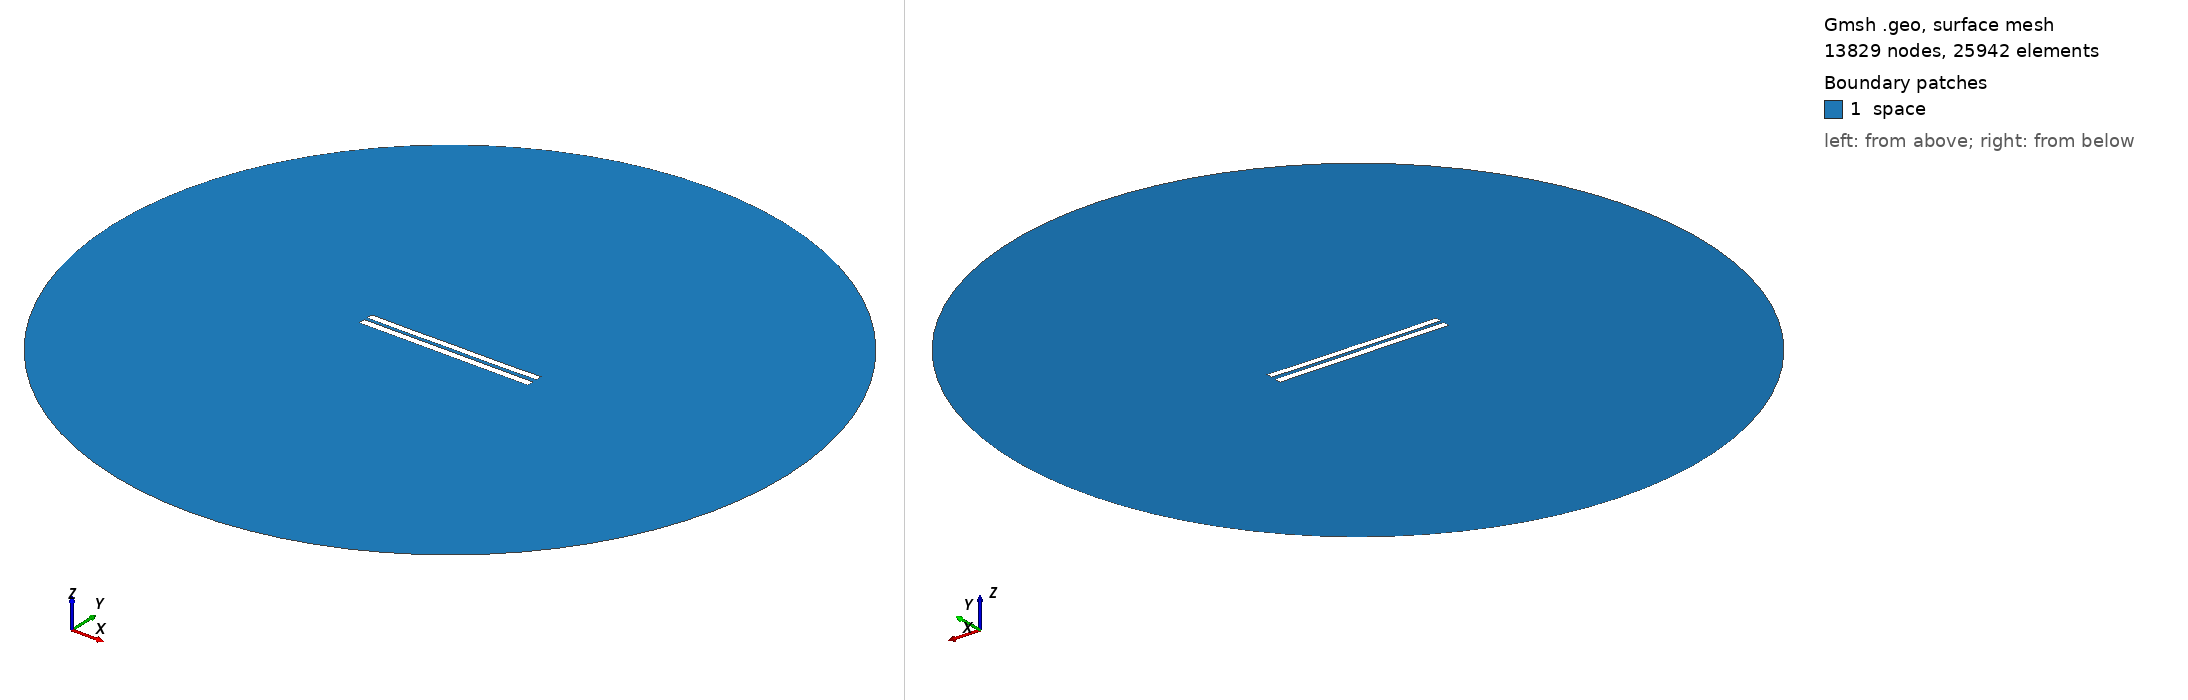

Gmsh geometry script, surface-meshed: 13829 nodes, 25942 surface elements. Boundary patches (legend numbers): 1 space. Left view from above one corner, right view from below the opposite corner. Legend entries are the model's physical surfaces. The drawing asked Gmsh for element sizes between 1% and 20% of the model's largest extent; the script's own settings can give other sizes.

=== 4912.geo (drawn) ===
//---------------------------------------
// Geometry kernel
//---------------------------------------

SetFactory("OpenCASCADE");



//---------------------------------------
// Parameters of the geometry
//---------------------------------------

// Overetch of the upper plate
overetch = 0.125;

// Distance between the plates
distance = 2.0;

// Discretization over the x axis (for the deformation)
nx = 50; 

// Length of the plate
L = 100 - overetch; 

// Number of modes
n = 4; 

// 1st mode coefficient
coeff(1) = 0.15;
beta(1) = 0.596864 * 3.1415926535 / L;

// 2nd mode coefficient
coeff(2) = -0.075;
beta(2) = 1.49418 * 3.1415926535 / L;

// 3rd mode coefficient
coeff(3) = 0.0;
beta(3) = 2.50025 * 3.1415926535 / L;

// 4th mode coefficient
coeff(4) = -0.075;
beta(4) = 3.49999 * 3.1415926535 / L;



//---------------------------------------
// Upper plate (deformed rectangle)
//---------------------------------------

// Coordiantes of the upper plate
xmin = -50;
xmax = 50 - overetch;

// Height of the upper plate
yheight = 4 - 2 * overetch;

// Indexes of the points
UpperID[] = {};
LowerID[] = {};
LeftID[] = {};
RightID[] = {};

// Point index
p = 1;

// Horizontal edges
For i In {1:nx}
    x = xmin + (i-1)*(xmax - xmin)/(nx-1);

    y_bottom = distance / 2 + overetch;
    For j In {1:n}
        C = (Cosh(beta(j)*L) + Cos(beta(j)*L)) / (Sinh(beta(j)*L) + Sin(beta(j)*L));
        y_bottom  = y_bottom + coeff(j) * (Cosh(beta(j)*(x+50)) - Cos(beta(j)*(x+50)) - C * (Sinh(beta(j)*(x+50)) - Sin(beta(j)*(x+50))));
    EndFor

    y_top = y_bottom + yheight;

    Point(p) = {x, y_top, 0, 1.0};
    UpperID[i] = p;
    p = p + 1;

    Point(p) = {x, y_bottom, 0, 1.0};
    LowerID[i] = p;
    p = p + 1;
EndFor

// Create point lists
UpperPts[] = {}; LowerPts[] = {};
For i In {1:nx}
  UpperPts[] += {UpperID[i]};
  LowerPts[] += {LowerID[i]};
EndFor

// Build splines
Spline(1) = {UpperPts[]};
Spline(2) = {LowerPts[]};
Line(3) = {LowerPts[nx-1], UpperPts[nx-1]};
Line(4) = {LowerPts[0], UpperPts[0]};

// Build the plane surface
Curve Loop(1) = {2, 3, -1, -4};
Plane Surface(1) = {1};



//---------------------------------------
// Lower plate (rectangle)
//---------------------------------------

// Vertices
Point(1001) = {-50, -1, 0, 1.0};
Point(1002) = { 50, -1, 0, 1.0};
Point(1003) = { 50,  -5, 0, 1.0};
Point(1004) = {-50,  -5, 0, 1.0};

// Edges
Line(5) = {1001, 1002};
Line(6) = {1002, 1003};
Line(7) = {1003, 1004};
Line(8) = {1004, 1001};

// Plane surface
Line Loop(2) = {5, 6, 7, 8};
Plane Surface(2) = {2}; 



//---------------------------------------
// Outer (fictious) boundary
//---------------------------------------

// Points
Point(1005) = {0, 0, 0};       // Center
Point(1006) = {200, 0, 0};     // Start point
Point(1007) = {0, 200, 0};     // 90 degrees
Point(1008) = {-200, 0, 0};    // 180 degrees
Point(1009) = {0, -200, 0};    // 270 degrees

// Circle arcs (each needs start, center, end)
Circle(9) = {1006, 1005, 1007};
Circle(10) = {1007, 1005, 1008};
Circle(11) = {1008, 1005, 1009};
Circle(12) = {1009, 1005, 1006};

// Plane surface for the entire domain
Curve Loop(3) = {9, 10, 11, 12};
Surface(3) = {3};

// Subtract the plates from the whole domain to obtain the actual domain where we want to solve the equations
BooleanDifference{ Surface{3}; Delete; }{ Surface{1}; Surface{2}; Delete; }




//---------------------------------------
// Transfinite Lines/Curves
//---------------------------------------

// Set the number of points on the boundaries
r = 7;

// Plates
Transfinite Curve {1, 2} = 50*r Using Progression 1;
Transfinite Curve {3, 4} = 2*r Using Progression 1;
Transfinite Line {5, 7} = 50*r Using Progression 1;
Transfinite Line {6, 8} = 2*r Using Progression 1;

// Outer boundary
Transfinite Line {9, 10, 11, 12} = 20 Using Progression 1;



//---------------------------------------
// Physical groups
//---------------------------------------                

// Physical curves (boundaries)
Physical Line("force_segment", 10) = {2};
Physical Line("upper_plate", 11) = {1, 3, 4};
Physical Line("lower_plate", 12) = {5, 6, 7, 8};
Physical Line("boundary", 20) = {9, 10, 11, 12};

// Physical Surfaces
Physical Surface("space", 30) = {3};



//---------------------------------------
// 6. Generate the Mesh
//---------------------------------------

// 2D mesh generation
Mesh 2;
